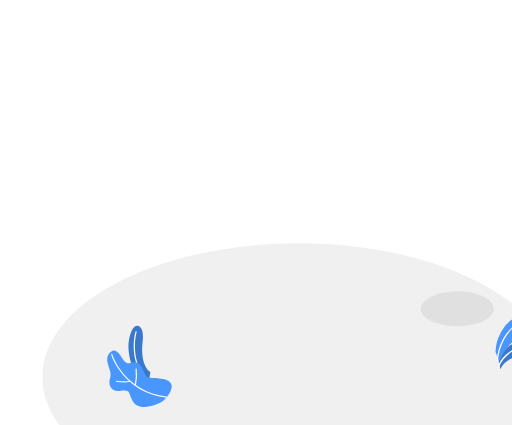
t = 0.00 s
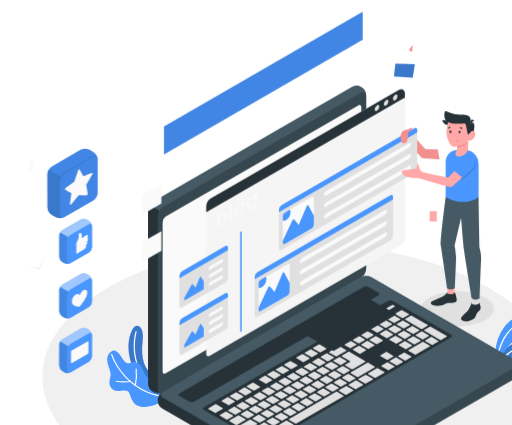
t = 1.00 s
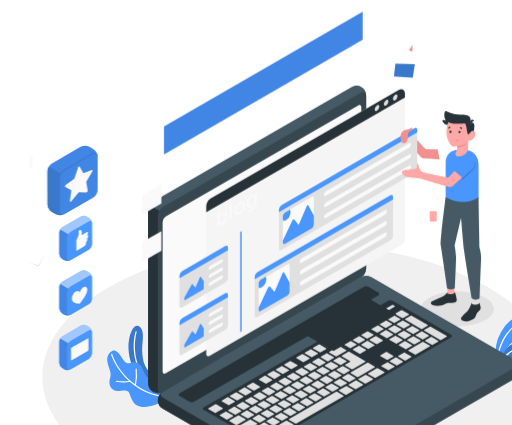
t = 1.38 s
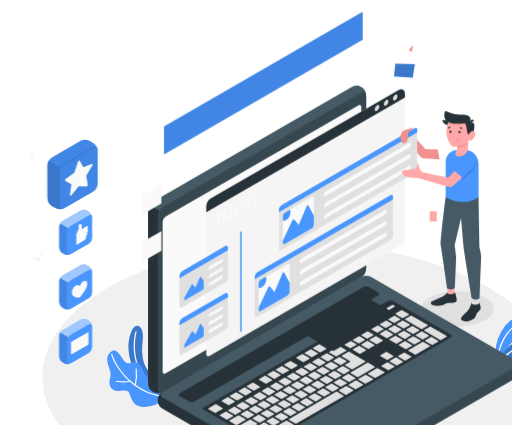
t = 2.13 s
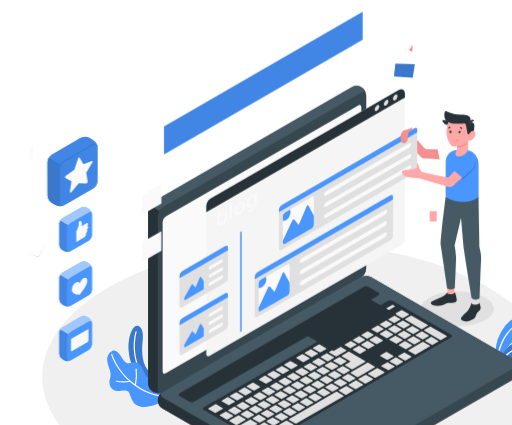
t = 2.50 s
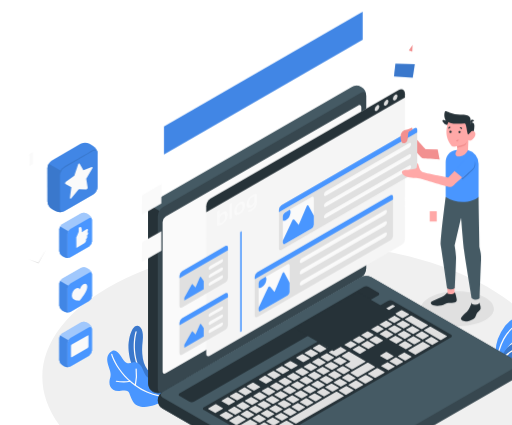
t = 3.25 s

The animated SVG that drew these frames (rendered in a browser with its animation timeline set to each time). Animation: 5 CSS @keyframes rules; one cycle of 4.00 s, repeats indefinitely.

<svg class="animated" id="freepik_stories-blog-post" xmlns="http://www.w3.org/2000/svg" viewBox="0 0 429.09 356.25" version="1.1" xmlns:xlink="http://www.w3.org/1999/xlink" xmlns:svgjs="http://svgjs.com/svgjs"><style>svg#freepik_stories-blog-post:not(.animated) .animable {opacity: 0;}svg#freepik_stories-blog-post.animated #freepik--Icons--inject-170 {animation: 1s 1 forwards cubic-bezier(.36,-0.01,.5,1.38) slideUp,3s Infinite  linear floating;animation-delay: 0s,1s;}svg#freepik_stories-blog-post.animated #freepik--Device--inject-170 {animation: 1s 1 forwards cubic-bezier(.36,-0.01,.5,1.38) fadeIn;animation-delay: 0s;}svg#freepik_stories-blog-post.animated #freepik--Screen--inject-170 {animation: 1s 1 forwards cubic-bezier(.36,-0.01,.5,1.38) slideDown;animation-delay: 0s;}svg#freepik_stories-blog-post.animated #freepik--Character--inject-170 {animation: 1s 1 forwards cubic-bezier(.36,-0.01,.5,1.38) slideLeft;animation-delay: 0s;}            @keyframes slideUp {                0% {                    opacity: 0;                    transform: translateY(30px);                }                100% {                    opacity: 1;                    transform: inherit;                }            }                    @keyframes floating {                0% {                    opacity: 1;                    transform: translateY(0px);                }                50% {                    transform: translateY(-10px);                }                100% {                    opacity: 1;                    transform: translateY(0px);                }            }                    @keyframes fadeIn {                0% {                    opacity: 0;                }                100% {                    opacity: 1;                }            }                    @keyframes slideDown {                0% {                    opacity: 0;                    transform: translateY(-30px);                }                100% {                    opacity: 1;                    transform: translateY(0);                }            }                    @keyframes slideLeft {                0% {                    opacity: 0;                    transform: translateX(-30px);                }                100% {                    opacity: 1;                    transform: translateX(0);                }            }        </style><g id="freepik--Floor--inject-170" class="animable" style="transform-origin: 250px 316.037px;"><g id="ela83ju77nhki"><path d="M98.29,395.29c83.79,43.77,219.63,43.78,303.42,0s83.78-114.74,0-158.51-219.63-43.77-303.42,0S14.51,351.53,98.29,395.29Z" style="fill: rgb(240, 240, 240); transform-origin: 250px 316.037px;" class="animable"></path></g></g><g id="freepik--Plants--inject-170" class="animable" style="transform-origin: 270.045px 303.075px;"><g id="electgwpb2ias"><path d="M419.5,309.58s1.05-5.28,9.57-9.36c8.29-4,13.07-3.07,18.76-5.36s1.6-13.05-14-8.27c-14.29,4.38-15.74,16.75-15.74,16.75Z" style="fill: rgb(73, 150, 255); transform-origin: 434.181px 297.48px;" class="animable"></path></g><g id="elnkuqi0z5ez"><path d="M419.5,309.58s1.05-5.28,9.57-9.36c8.29-4,13.07-3.07,18.76-5.36s1.6-13.05-14-8.27c-14.29,4.38-15.74,16.75-15.74,16.75Z" style="opacity: 0.2; transform-origin: 434.181px 297.48px;" class="animable"></path></g><g id="ely5ahbvlr3u"><path d="M418,307.6a.51.51,0,0,1-.17,0,.55.55,0,0,1-.34-.7c2-5.72,7-11,13.52-14.22,8.36-4.09,14.31-2.79,14.56-2.73a.54.54,0,1,1-.24,1.06c-.06,0-5.85-1.26-13.84,2.65-6.25,3.06-11.1,8.14-13,13.6A.56.56,0,0,1,418,307.6Z" style="fill: rgb(250, 250, 250); transform-origin: 431.727px 298.657px;" class="animable"></path></g><g id="eljfadxzyz43"><path d="M418.27,303s1-3,4.85-8.87c6.64-10.18,17.47-14.63,22.21-20.45,5.1-6.28-3.72-10.16-11.65-8-4.54,1.26-8.68,5.4-10.85,8.19a37.36,37.36,0,0,0-7.55,21Z" style="fill: rgb(73, 150, 255); transform-origin: 431.06px 284.039px;" class="animable"></path></g><g id="elnk5qr4hneb"><path d="M416.78,303.24h0a.55.55,0,0,1-.53-.56,46.17,46.17,0,0,1,5.51-18.85c6-10.77,14.9-14.6,15.28-14.76a.55.55,0,0,1,.42,1,34.18,34.18,0,0,0-14.75,14.28,44.93,44.93,0,0,0-5.37,18.35A.55.55,0,0,1,416.78,303.24Z" style="fill: rgb(250, 250, 250); transform-origin: 426.983px 286.148px;" class="animable"></path></g><g id="elim56p8zzz7"><path d="M126,312c-7.19-4.83-7.51-17.83-6.47-26,1.65-13-5-16-8.39-10.26-1.64,2.79-3.7,8.85-3.47,15.91.37,11.06,5.16,24.29,16.76,29.09Z" style="fill: rgb(73, 150, 255); transform-origin: 116.826px 296.848px;" class="animable"></path></g><g id="elwwvepwdsj3k"><path d="M126,312c-7.19-4.83-7.51-17.83-6.47-26,1.65-13-5-16-8.39-10.26-1.64,2.79-3.7,8.85-3.47,15.91.37,11.06,5.16,24.29,16.76,29.09Z" style="opacity: 0.2; transform-origin: 116.826px 296.848px;" class="animable"></path></g><g id="eldgerwyj1fsw"><path d="M124.52,320a.49.49,0,0,1-.32-.12c-12.17-10.41-14.08-29-10.7-41.89a.5.5,0,1,1,1,.25c-3.3,12.59-1.47,30.75,10.38,40.88a.49.49,0,0,1,.05.7A.48.48,0,0,1,124.52,320Z" style="fill: rgb(250, 250, 250); transform-origin: 118.534px 298.8px;" class="animable"></path></g><g id="eljf540734ezf"><path d="M136.81,336c-6.26,4.5-20.65,8.39-25.33.68-4.35-7.17-1.44-10.3-10.27-9.06S90.35,322,92.44,316.2s-6.61-14.19-.26-20.73,10,7.06,13.68,8.53,5.93-1.7,10.17.61,4.65,11.76,8.78,11.94c6.76.31,18.14.26,19,6.29S136.81,336,136.81,336Z" style="fill: rgb(73, 150, 255); transform-origin: 116.847px 317.386px;" class="animable"></path></g><g id="el02fnxcsdt3ya"><path d="M139.4,333.36h-.05c-32.75-3.42-45.42-32-46.2-36.16a.5.5,0,1,1,1-.18c.76,4.09,13.17,32,45.32,35.35a.5.5,0,0,1,.45.55A.51.51,0,0,1,139.4,333.36Z" style="fill: rgb(250, 250, 250); transform-origin: 116.532px 314.981px;" class="animable"></path></g><g id="elao7n5y5o77"><path d="M103.59,320.56a38.35,38.35,0,0,1-6.17-.5.5.5,0,0,1-.4-.58.49.49,0,0,1,.58-.4,34.71,34.71,0,0,0,11.28,0,.51.51,0,0,1,.6.39.5.5,0,0,1-.39.59A26.85,26.85,0,0,1,103.59,320.56Z" style="fill: rgb(250, 250, 250); transform-origin: 103.251px 319.816px;" class="animable"></path></g><g id="elx7c1zhklty"><path d="M113.36,323.55h-.11a.5.5,0,0,1-.38-.59,40,40,0,0,0,.71-13.58.5.5,0,0,1,1-.16,40.31,40.31,0,0,1-.72,14A.5.5,0,0,1,113.36,323.55Z" style="fill: rgb(250, 250, 250); transform-origin: 113.873px 316.172px;" class="animable"></path></g></g><g id="freepik--Icons--inject-170" class="animable animator-active" style="transform-origin: 52.905px 218.702px;"><g id="eljdmaysi055"><path d="M52.07,284.42l15.7-9.06a5.42,5.42,0,0,1,4.87,0l2,1.15a5.37,5.37,0,0,1,2.44,4.22v18.12a5.39,5.39,0,0,1-2.44,4.22l-15.69,9.06a5.42,5.42,0,0,1-4.87,0l-2-1.15a5.37,5.37,0,0,1-2.43-4.22V288.64A5.4,5.4,0,0,1,52.07,284.42Z" style="fill: rgb(73, 150, 255); transform-origin: 63.365px 293.745px;" class="animable"></path></g><g id="eltg1q8rjr2e"><path d="M52.07,284.42l15.7-9.06a5.42,5.42,0,0,1,4.87,0l2,1.15a5.37,5.37,0,0,1,2.44,4.22v18.12a5.39,5.39,0,0,1-2.44,4.22l-15.69,9.06a5.42,5.42,0,0,1-4.87,0l-2-1.15a5.37,5.37,0,0,1-2.43-4.22V288.64A5.4,5.4,0,0,1,52.07,284.42Z" style="fill: rgb(250, 250, 250); opacity: 0.5; transform-origin: 63.365px 293.745px;" class="animable"></path></g><g id="elseqk2uu4izm"><path d="M77.06,280.73c0-1.56-1.09-2.19-2.44-1.41l-15.69,9.06a5.39,5.39,0,0,0-2.44,4.22v18.12c0,1.55,1.09,2.18,2.44,1.41l15.69-9.06a5.39,5.39,0,0,0,2.44-4.22Z" style="fill: rgb(73, 150, 255); transform-origin: 66.775px 295.722px;" class="animable"></path></g><g id="elebujxgp4w5"><path d="M49.64,306.76A5.37,5.37,0,0,0,52.07,311l2,1.15a5.43,5.43,0,0,0,4.45.19c-1.15.44-2-.21-2-1.6V292.6a4.87,4.87,0,0,1,.72-2.4l-6.86-4a5,5,0,0,0-.71,2.4Z" style="fill: rgb(73, 150, 255); transform-origin: 54.08px 299.464px;" class="animable"></path></g><g id="el2tzqfk4q5wj"><path d="M49.64,306.76A5.37,5.37,0,0,0,52.07,311l2,1.15a5.43,5.43,0,0,0,4.45.19c-1.15.44-2-.21-2-1.6V292.6a4.87,4.87,0,0,1,.72-2.4l-6.86-4a5,5,0,0,0-.71,2.4Z" style="opacity: 0.1; transform-origin: 54.08px 299.464px;" class="animable"></path></g><g id="elubojgzvbqeo"><path d="M60.13,293.84l13.35-7.73c.35-.21.64,0,.64.37v9a1.45,1.45,0,0,1-.64,1.13L60.13,304.4c-.36.21-.65,0-.65-.38v-9A1.45,1.45,0,0,1,60.13,293.84Z" style="fill: rgb(250, 250, 250); transform-origin: 66.8px 295.255px;" class="animable"></path></g><polygon points="24.03 222.34 32 224.93 38.67 213.85 32.22 225.86 24.03 222.34" style="fill: rgb(224, 224, 224); transform-origin: 31.35px 219.855px;" id="eljdm0ryurjh" class="animable"></polygon><g id="elegzvedopzzc"><path d="M52.07,238.69l15.7-9.06a5.36,5.36,0,0,1,4.87,0l2,1.15A5.36,5.36,0,0,1,77.06,235v18.12a5.35,5.35,0,0,1-2.44,4.21l-15.69,9.06a5.36,5.36,0,0,1-4.87,0l-2-1.14A5.4,5.4,0,0,1,49.64,261V242.91A5.4,5.4,0,0,1,52.07,238.69Z" style="fill: rgb(73, 150, 255); transform-origin: 63.35px 248.01px;" class="animable"></path></g><g id="elclbmz7sq6or"><path d="M52.07,238.69l15.7-9.06a5.36,5.36,0,0,1,4.87,0l2,1.15A5.36,5.36,0,0,1,77.06,235v18.12a5.35,5.35,0,0,1-2.44,4.21l-15.69,9.06a5.36,5.36,0,0,1-4.87,0l-2-1.14A5.4,5.4,0,0,1,49.64,261V242.91A5.4,5.4,0,0,1,52.07,238.69Z" style="fill: rgb(250, 250, 250); opacity: 0.5; transform-origin: 63.35px 248.01px;" class="animable"></path></g><g id="elxkhvuw010lk"><path d="M77.06,235c0-1.56-1.09-2.19-2.44-1.41l-15.69,9.06a5.37,5.37,0,0,0-2.44,4.22V265c0,1.55,1.09,2.18,2.44,1.4l15.69-9.06a5.35,5.35,0,0,0,2.44-4.21Z" style="fill: rgb(73, 150, 255); transform-origin: 66.775px 249.995px;" class="animable"></path></g><g id="elorr3wmi53xb"><path d="M49.64,261a5.4,5.4,0,0,0,2.43,4.22l2,1.14a5.39,5.39,0,0,0,4.45.2c-1.15.43-2-.21-2-1.6V246.87a4.87,4.87,0,0,1,.72-2.4l-6.86-4a5,5,0,0,0-.71,2.4Z" style="fill: rgb(73, 150, 255); transform-origin: 54.08px 253.708px;" class="animable"></path></g><g id="elehsydpwsku"><path d="M49.64,261a5.4,5.4,0,0,0,2.43,4.22l2,1.14a5.39,5.39,0,0,0,4.45.2c-1.15.43-2-.21-2-1.6V246.87a4.87,4.87,0,0,1,.72-2.4l-6.86-4a5,5,0,0,0-.71,2.4Z" style="opacity: 0.1; transform-origin: 54.08px 253.708px;" class="animable"></path></g><g id="eltf1u8zqfipd"><path d="M66.62,257,65,256.82c-2.2-.18-4.82-1-4.82-4.19a7.38,7.38,0,0,1,3.34-5.78c1.44-.83,2.66-.49,3.13.71a7.47,7.47,0,0,1,3.13-4.33c1.85-1.06,3.34-.2,3.34,1.93,0,3.08-2.6,7-4.79,9.71Z" style="fill: rgb(250, 250, 250); transform-origin: 66.65px 249.888px;" class="animable"></path></g><g id="el0rph8or2kbes"><path d="M52.07,193l15.7-9.06a5.36,5.36,0,0,1,4.87,0l2,1.15a5.35,5.35,0,0,1,2.44,4.21v18.12a5.36,5.36,0,0,1-2.44,4.22l-15.69,9.06a5.36,5.36,0,0,1-4.87,0l-2-1.14a5.4,5.4,0,0,1-2.43-4.22V197.19A5.4,5.4,0,0,1,52.07,193Z" style="fill: rgb(73, 150, 255); transform-origin: 63.365px 202.32px;" class="animable"></path></g><g id="ell4cx38qn6g"><path d="M52.07,193l15.7-9.06a5.36,5.36,0,0,1,4.87,0l2,1.15a5.35,5.35,0,0,1,2.44,4.21v18.12a5.36,5.36,0,0,1-2.44,4.22l-15.69,9.06a5.36,5.36,0,0,1-4.87,0l-2-1.14a5.4,5.4,0,0,1-2.43-4.22V197.19A5.4,5.4,0,0,1,52.07,193Z" style="fill: rgb(250, 250, 250); opacity: 0.5; transform-origin: 63.365px 202.32px;" class="animable"></path></g><g id="el4p6mu9hj5t8"><path d="M58.93,220.67c-1.35.78-2.44.15-2.44-1.4V201.15a5.36,5.36,0,0,1,2.44-4.22l15.69-9.06c1.35-.78,2.44-.15,2.44,1.4v18.12a5.36,5.36,0,0,1-2.44,4.22" style="fill: rgb(73, 150, 255); transform-origin: 66.775px 204.27px;" class="animable"></path></g><g id="elyihwug0tbrr"><path d="M49.64,215.31a5.4,5.4,0,0,0,2.43,4.22l2,1.14a5.39,5.39,0,0,0,4.45.2c-1.15.43-2-.21-2-1.6V201.15a4.87,4.87,0,0,1,.72-2.4l-6.86-4a5,5,0,0,0-.71,2.4Z" style="fill: rgb(73, 150, 255); transform-origin: 54.08px 208.003px;" class="animable"></path></g><g id="elso9yxlsewv"><path d="M49.64,215.31a5.4,5.4,0,0,0,2.43,4.22l2,1.14a5.39,5.39,0,0,0,4.45.2c-1.15.43-2-.21-2-1.6V201.15a4.87,4.87,0,0,1,.72-2.4l-6.86-4a5,5,0,0,0-.71,2.4Z" style="opacity: 0.1; transform-origin: 54.08px 208.003px;" class="animable"></path></g><g id="el9yhuimmjwz"><path d="M63.91,204s1.83-4.22,2-4.83a18.12,18.12,0,0,0,0-3.14c0-.4,1.67-1.53,2.21-.37a6.09,6.09,0,0,1,.28,3.9l4.07-2.37c.86-.5,1.21.2,1.22.76a3,3,0,0,1-.66,1.75s.82-.24.82.85a2.87,2.87,0,0,1-1,2s.26.2.27,1a3.22,3.22,0,0,1-1.14,2,2.26,2.26,0,0,1,.18,1,3.11,3.11,0,0,1-1.49,2.34L64,212.8Z" style="fill: rgb(250, 250, 250); transform-origin: 68.88px 203.975px;" class="animable"></path></g><polygon points="24.6 144.38 27.53 142.67 27.49 132.47 24.55 134.18 24.6 144.38" style="fill: rgb(250, 250, 250); transform-origin: 26.04px 138.425px;" id="elkzky2omkdv" class="animable"></polygon><g id="el92g0otj6cer"><path d="M43.48,139.46l24.06-13.89a8.24,8.24,0,0,1,7.46,0l3,1.75a8.24,8.24,0,0,1,3.74,6.47v27.78A8.23,8.23,0,0,1,78,168L54,181.92a8.26,8.26,0,0,1-7.47,0l-3-1.75a8.26,8.26,0,0,1-3.73-6.47V145.92A8.24,8.24,0,0,1,43.48,139.46Z" style="fill: rgb(73, 150, 255); transform-origin: 60.77px 153.745px;" class="animable"></path></g><g id="elb3muvnrn24u"><path d="M43.48,139.46l24.06-13.89a8.24,8.24,0,0,1,7.46,0l3,1.75a8.24,8.24,0,0,1,3.74,6.47v27.78A8.23,8.23,0,0,1,78,168L54,181.92a8.26,8.26,0,0,1-7.47,0l-3-1.75a8.26,8.26,0,0,1-3.73-6.47V145.92A8.24,8.24,0,0,1,43.48,139.46Z" style="opacity: 0.1; transform-origin: 60.77px 153.745px;" class="animable"></path></g><g id="el0j42cje2iy1"><path d="M81.78,133.62c0-1.39-.68-4.85-4.25-2.66S56.42,143.06,54,144.5a8.65,8.65,0,0,0-3.77,4.13l1.91,1.92Z" style="fill: rgb(73, 150, 255); transform-origin: 66.005px 140.401px;" class="animable"></path></g><g id="elp0kcz9t8pyr"><path d="M81.78,133.62c0-1.39-.68-4.85-4.25-2.66S56.42,143.06,54,144.5a8.65,8.65,0,0,0-3.77,4.13l1.91,1.92Z" style="opacity: 0.2; transform-origin: 66.005px 140.401px;" class="animable"></path></g><g id="elphomeryjcp"><path d="M54,181.92c-2.07,1.19-3.74.23-3.74-2.15V152A8.24,8.24,0,0,1,54,145.52L78,131.63c2.07-1.19,3.74-.22,3.74,2.16v27.78A8.23,8.23,0,0,1,78,168" style="fill: rgb(73, 150, 255); transform-origin: 66px 156.776px;" class="animable"></path></g><g id="elj5az9mkikj9"><path d="M54,181.92c-2.07,1.19-3.74.23-3.74-2.15V152A8.24,8.24,0,0,1,54,145.52L78,131.63c2.07-1.19,3.74-.22,3.74,2.16v27.78A8.23,8.23,0,0,1,78,168" style="opacity: 0.1; transform-origin: 66px 156.776px;" class="animable"></path></g><g id="elg5aklledx94"><path d="M39.75,173.7a8.26,8.26,0,0,0,3.73,6.47l3,1.75a8.33,8.33,0,0,0,6.83.3c-1.76.67-3.1-.32-3.1-2.45V152a7.6,7.6,0,0,1,1.1-3.68l-10.51-6.07a7.58,7.58,0,0,0-1.09,3.68Z" style="fill: rgb(73, 150, 255); transform-origin: 46.51px 162.53px;" class="animable"></path></g><g id="el6ahjmp102en"><path d="M39.75,173.7a8.26,8.26,0,0,0,3.73,6.47l3,1.75a8.33,8.33,0,0,0,6.83.3c-1.76.67-3.1-.32-3.1-2.45V152a7.6,7.6,0,0,1,1.1-3.68l-10.51-6.07a7.58,7.58,0,0,0-1.09,3.68Z" style="opacity: 0.2; transform-origin: 46.51px 162.53px;" class="animable"></path></g><g id="ellppclbn2d4j"><path d="M66.74,142.28l3.12,5.5,7-2.86c.66-.27.93.51.45,1.33l-5.05,8.6,1.19,7.34c.11.7-.58,1.67-1.17,1.66L66,163.66l-6.25,7.4c-.59.7-1.28.52-1.17-.31L59.79,162l-5-2.77c-.48-.26-.21-1.35.45-1.84l7-5.2,3.12-9.11C65.59,142.25,66.44,141.76,66.74,142.28Z" style="fill: rgb(250, 250, 250); transform-origin: 66.05px 156.78px;" class="animable"></path></g></g><g id="freepik--Shadow--inject-170" class="animable" style="transform-origin: 383.299px 258.852px;"><g id="elqyppxezr6hh"><path d="M405,269.18c-12,5.71-31.4,5.71-43.38,0s-12-15,0-20.67,31.4-5.71,43.38,0S416.94,263.47,405,269.18Z" style="fill: rgb(224, 224, 224); transform-origin: 383.299px 258.852px;" class="animable"></path></g></g><g id="freepik--Device--inject-170" class="animable" style="transform-origin: 280.468px 242.726px;"><g id="el19jw7y8q0rx"><path d="M132.2,335.47a9.29,9.29,0,0,0,4.33,7.19l121.33,70a9.57,9.57,0,0,0,8.66,0l166-95.85a8.13,8.13,0,0,0,0-14.38L311.2,232.43a9.57,9.57,0,0,0-8.66,0l-166,95.85A9.29,9.29,0,0,0,132.2,335.47Z" style="fill: rgb(55, 71, 79); transform-origin: 284.528px 322.545px;" class="animable"></path></g><g id="el8p3mryoznvj"><path d="M182.26,301.88l-45.73,26.4a8.13,8.13,0,0,0,0,14.38l121.33,70a8.83,8.83,0,0,0,4.33,1V301.88Z" style="fill: rgb(38, 50, 56); transform-origin: 197.192px 357.772px;" class="animable"></path></g><g id="elwglej7b05e"><path d="M128.14,328.43a9.25,9.25,0,0,1-4.06-7.34V176.3a9.55,9.55,0,0,1,4.33-7.5L294.41,73a8.14,8.14,0,0,1,12.46,7.19V224.93a9.56,9.56,0,0,1-4.33,7.5l-166,95.85A9.27,9.27,0,0,1,128.14,328.43Z" style="fill: rgb(69, 90, 100); transform-origin: 215.478px 200.559px;" class="animable"></path></g><g id="elbde4xhhqndk"><path d="M144.39,183l-19-11a8.83,8.83,0,0,0-1.26,4.26V321.09a8.14,8.14,0,0,0,12.45,7.19l18.93-10.93Z" style="fill: rgb(38, 50, 56); transform-origin: 139.817px 250.759px;" class="animable"></path></g><g id="elhhwbwbu63jw"><path d="M132.2,181V325.78c0,2.76,1.94,3.88,4.33,2.5l166-95.85a9.56,9.56,0,0,0,4.33-7.5V80.15c0-2.76-1.94-3.88-4.33-2.5l-166,95.84A9.59,9.59,0,0,0,132.2,181Z" style="fill: rgb(55, 71, 79); transform-origin: 219.53px 202.965px;" class="animable"></path></g><g id="el0kognqugafcl"><path d="M136.53,333.28l121.33,70.05a9.57,9.57,0,0,0,8.66,0l166-95.85c2.4-1.38,2.4-3.62,0-5L311.2,232.43a9.57,9.57,0,0,0-8.66,0l-166,95.85C134.14,329.66,134.14,331.9,136.53,333.28Z" style="fill: rgb(69, 90, 100); transform-origin: 284.529px 317.88px;" class="animable"></path></g><g id="elbds9fc8pox9"><path d="M138.86,181.53,300.21,88.38c1.43-.83,2.6-.16,2.6,1.5V215.21a5.76,5.76,0,0,1-2.6,4.5L138.86,312.86c-1.44.83-2.6.16-2.6-1.5V186A5.73,5.73,0,0,1,138.86,181.53Z" style="fill: rgb(250, 250, 250); transform-origin: 219.535px 200.62px;" class="animable"></path></g><g id="elpoxgrtf811"><path d="M150.61,329.53l154.09-89a4.79,4.79,0,0,1,4.33,0l7.89,4.55a1.32,1.32,0,0,1,0,2.5L162.8,336.57a4.79,4.79,0,0,1-4.33,0L150.61,332A1.32,1.32,0,0,1,150.61,329.53Z" style="fill: rgb(38, 50, 56); transform-origin: 233.786px 288.55px;" class="animable"></path></g><g id="elg34znq7xze8"><path d="M170.92,341.26l154.09-89a4.79,4.79,0,0,1,4.33,0l48.48,28a1.32,1.32,0,0,1,0,2.5L223.91,371.62a4.81,4.81,0,0,1-4.34,0l-48.64-27.88A1.31,1.31,0,0,1,170.92,341.26Z" style="fill: rgb(38, 50, 56); transform-origin: 274.377px 311.94px;" class="animable"></path></g><g id="elv7qs87qmth"><path d="M309.05,292.32l4.83-2.79c.2-.12.19-.32,0-.44l-5.58-3.22a.84.84,0,0,0-.77,0l-4.82,2.79c-.21.11-.2.31,0,.44l5.58,3.22A.84.84,0,0,0,309.05,292.32Zm-9.52-11.07L294.71,284c-.21.12-.2.32,0,.45l5.58,3.22a.87.87,0,0,0,.77,0l4.83-2.79c.2-.12.19-.32,0-.44l-5.58-3.23A.87.87,0,0,0,299.53,281.25Zm-15.59,9L275.78,295c-.21.12-.19.32,0,.45l5.58,3.22a.87.87,0,0,0,.77,0l8.16-4.71c.2-.12.19-.32,0-.44l-5.58-3.23A.87.87,0,0,0,283.94,290.25Zm8.54-4.93-4.83,2.79c-.2.11-.19.31,0,.44l5.58,3.22a.84.84,0,0,0,.77,0l4.82-2.79c.21-.12.2-.32,0-.44l-5.58-3.22A.84.84,0,0,0,292.48,285.32Zm-18.93,10.93L268.73,299c-.21.12-.19.32,0,.45l5.58,3.22a.84.84,0,0,0,.77,0l4.83-2.78c.2-.12.19-.32,0-.44l-5.58-3.23A.87.87,0,0,0,273.55,296.25Zm-7.05,4.07-4.82,2.78c-.21.12-.2.32,0,.45l5.58,3.22a.87.87,0,0,0,.77,0l4.83-2.79c.2-.12.19-.32,0-.44l-5.58-3.23A.87.87,0,0,0,266.5,300.32Zm21.95,13.1,4.82-2.79c.2-.12.19-.32,0-.44L287.66,307a.84.84,0,0,0-.77,0l-4.82,2.79c-.21.11-.19.31,0,.44l5.58,3.22A.84.84,0,0,0,288.45,313.42Zm-7.06,4.07,4.83-2.79c.2-.12.19-.31,0-.44L280.61,311a.84.84,0,0,0-.77,0L275,313.81c-.21.11-.19.31,0,.44l5.58,3.22A.84.84,0,0,0,281.39,317.49Zm-7.05,4.07,4.83-2.79c.2-.11.19-.31,0-.44l-5.58-3.22a.84.84,0,0,0-.77,0L268,317.88c-.21.12-.2.32,0,.44l5.58,3.22A.84.84,0,0,0,274.34,321.56Zm-7,4.07,4.83-2.79c.2-.11.19-.31,0-.44l-5.58-3.22a.84.84,0,0,0-.77,0L260.92,322c-.21.12-.2.32,0,.44l5.58,3.22A.84.84,0,0,0,267.29,325.63ZM302,296.39l4.82-2.79c.21-.12.2-.31,0-.44l-5.58-3.22a.84.84,0,0,0-.77,0l-4.82,2.79c-.21.12-.2.31,0,.44l5.58,3.22A.84.84,0,0,0,302,296.39Zm-6.5,13,10.76-6.22c.2-.12.19-.32,0-.44l-13.55-7.82a.84.84,0,0,0-.77,0l-5.56,3.21c-.21.12-.2.32,0,.45l7.18,4.14c.22.13.23.33,0,.44l-4.45,2.58c-.2.11-.19.31,0,.44l5.58,3.22A.87.87,0,0,0,295.5,309.35Zm-36.05-5-4.82,2.79c-.21.11-.2.31,0,.44l5.58,3.22a.87.87,0,0,0,.77,0l4.83-2.79c.2-.12.19-.32,0-.44l-5.58-3.22A.84.84,0,0,0,259.45,304.39Zm-7,4.07-4.83,2.79c-.2.12-.19.31,0,.44l5.58,3.22a.84.84,0,0,0,.77,0l4.82-2.79c.21-.12.2-.32,0-.44l-5.58-3.22A.84.84,0,0,0,252.4,308.46Zm-35.24,45.65a.84.84,0,0,0,.77,0l4.83-2.79c.2-.12.19-.32,0-.44l-5.58-3.22a.84.84,0,0,0-.77,0l-4.82,2.79c-.21.12-.2.31,0,.44ZM196,341l-4.83,2.79c-.2.11-.19.31,0,.44l5.58,3.22a.87.87,0,0,0,.77,0l4.82-2.79c.21-.12.2-.32,0-.44l-5.58-3.22A.84.84,0,0,0,196,341Zm11.35,9.55a.84.84,0,0,0,.77,0l4.82-2.79c.21-.12.19-.31,0-.44l-5.57-3.22a.84.84,0,0,0-.77,0l-4.83,2.79c-.2.12-.19.31,0,.44Zm22.27,6,4.83-2.79c.2-.12.19-.32,0-.44l-5.58-3.23a.87.87,0,0,0-.77,0l-4.82,2.79c-.21.11-.2.31,0,.44l5.58,3.22A.84.84,0,0,0,229.61,356.59Zm-7.82,4.05a.84.84,0,0,0,.77,0l4.83-2.79c.2-.12.19-.32,0-.44l-5.58-3.22a.84.84,0,0,0-.77,0L216.19,357c-.21.11-.2.31,0,.44ZM203,337l-4.83,2.78c-.2.12-.19.32,0,.45l5.58,3.22a.87.87,0,0,0,.77,0l4.82-2.79c.21-.12.2-.32,0-.44L203.81,337A.87.87,0,0,0,203,337ZM238.3,316.6l-4.83,2.79c-.2.12-.19.32,0,.44l5.58,3.22a.84.84,0,0,0,.77,0l4.82-2.79c.21-.11.19-.31,0-.44l-5.57-3.22A.87.87,0,0,0,238.3,316.6Zm-28.21,16.29-4.82,2.78c-.21.12-.2.32,0,.45l5.58,3.22a.87.87,0,0,0,.77,0l4.83-2.78c.2-.12.19-.32,0-.45l-5.58-3.22A.87.87,0,0,0,210.09,332.89Zm35.26-20.36-4.83,2.79c-.2.12-.19.31,0,.44l5.58,3.22a.84.84,0,0,0,.77,0l4.82-2.79c.21-.12.2-.31,0-.44l-5.58-3.22A.84.84,0,0,0,245.35,312.53Zm-14.11,8.14-4.82,2.79c-.21.12-.19.32,0,.44l5.58,3.23a.87.87,0,0,0,.77,0l4.82-2.78c.21-.12.19-.32,0-.45L232,320.69A.87.87,0,0,0,231.24,320.67Zm-7.05,4.08-4.82,2.78c-.21.12-.19.32,0,.44L225,331.2a.85.85,0,0,0,.76,0l4.83-2.78c.2-.12.19-.32,0-.45L225,324.76A.84.84,0,0,0,224.19,324.75Zm-7.05,4.07-4.82,2.78c-.21.12-.19.32,0,.45l5.58,3.22a.87.87,0,0,0,.77,0l4.83-2.78c.2-.12.19-.32,0-.45l-5.58-3.22A.87.87,0,0,0,217.14,328.82Zm36.05,4.95L258,331c.21-.12.2-.32,0-.45l-5.58-3.22a.84.84,0,0,0-.77,0l-4.83,2.78c-.2.12-.19.32,0,.45l5.58,3.22A.87.87,0,0,0,253.19,333.77Zm61.93-61.52L310.29,275c-.2.11-.19.31,0,.44l5.58,3.22a.87.87,0,0,0,.77,0l4.82-2.79c.21-.12.2-.32,0-.44l-5.58-3.22A.84.84,0,0,0,315.12,272.25Zm-8.54,4.93L301.76,280c-.21.12-.2.32,0,.45l5.57,3.22a.84.84,0,0,0,.77,0l4.83-2.78c.2-.12.19-.32,0-.44l-5.58-3.23A.87.87,0,0,0,306.58,277.18Zm15.59-9L317.34,271c-.2.12-.19.32,0,.45l5.58,3.22a.87.87,0,0,0,.77,0l4.82-2.79c.21-.12.2-.32,0-.44l-5.58-3.23A.87.87,0,0,0,322.17,268.18Zm-36.5,37.64L290.5,303c.2-.12.19-.32,0-.44l-5.58-3.22a.84.84,0,0,0-.77,0l-4.83,2.78c-.2.12-.19.32,0,.45l5.58,3.22A.87.87,0,0,0,285.67,305.82ZM330,264.12a.87.87,0,0,0-.77,0l-4.82,2.78c-.21.12-.2.32,0,.45l5.58,3.22a.84.84,0,0,0,.77,0l4.83-2.78c.2-.12.19-.32,0-.45ZM260.24,329.7l4.82-2.78c.21-.12.2-.32,0-.45l-5.58-3.22a.87.87,0,0,0-.77,0L253.86,326c-.2.12-.19.32,0,.44l5.58,3.23A.87.87,0,0,0,260.24,329.7Zm86.47-49.92,4.83-2.79c.2-.12.19-.32,0-.44l-5.58-3.22a.84.84,0,0,0-.77,0l-4.83,2.79c-.2.11-.19.31,0,.44l5.58,3.22A.84.84,0,0,0,346.71,279.78Zm-15-.53,4.82-2.79c.21-.12.2-.32,0-.44l-5.58-3.22a.84.84,0,0,0-.77,0l-4.83,2.79c-.2.11-.19.31,0,.44l5.58,3.22A.84.84,0,0,0,331.69,279.25ZM338,268.72a.87.87,0,0,0-.77,0l-4.82,2.79c-.21.11-.2.31,0,.44l5.58,3.22a.87.87,0,0,0,.77,0l4.83-2.79c.2-.12.19-.32,0-.44Zm1.48-.85L353,275.69a.87.87,0,0,0,.77,0l4.83-2.79c.2-.12.19-.32,0-.44L345,264.65a.87.87,0,0,0-.77,0l-4.82,2.78C339.21,267.54,339.22,267.74,339.44,267.87Zm-16.35,9-4.83,2.79c-.2.11-.19.31,0,.44l5.58,3.22a.84.84,0,0,0,.77,0l4.82-2.79c.21-.12.2-.32,0-.44l-5.58-3.22A.84.84,0,0,0,323.09,276.85ZM270,307.49l-4.83,2.79c-.2.12-.19.31,0,.44l5.58,3.22a.84.84,0,0,0,.77,0l4.82-2.79c.21-.12.2-.31,0-.44l-5.58-3.22A.84.84,0,0,0,270,307.49Zm68.87-23.66a.84.84,0,0,0,.77,0l4.82-2.79c.21-.12.2-.31,0-.44l-5.58-3.22a.84.84,0,0,0-.77,0l-4.83,2.79c-.2.12-.19.31,0,.44Zm-61.82,19.59-4.83,2.79c-.2.11-.19.31,0,.44l5.58,3.22a.84.84,0,0,0,.77,0l4.82-2.79c.21-.12.2-.32,0-.44l-5.58-3.22A.84.84,0,0,0,277.07,303.42ZM224.21,350a.87.87,0,0,0,.77,0l4.83-2.79c.2-.12.19-.32,0-.44l-5.58-3.22a.84.84,0,0,0-.77,0l-4.82,2.79c-.21.11-.2.31,0,.44Zm-10.6-10-4.83,2.79c-.2.11-.19.31,0,.44l5.58,3.22a.87.87,0,0,0,.77,0l4.82-2.79c.21-.12.2-.32,0-.44l-5.58-3.22A.84.84,0,0,0,213.61,340.06ZM232,346l4.83-2.79c.2-.12.19-.32,0-.44l-5.58-3.22a.84.84,0,0,0-.77,0l-4.82,2.78c-.21.12-.19.32,0,.45l5.58,3.22A.85.85,0,0,0,232,346Zm7.06-4.07,4.82-2.79c.21-.12.19-.32,0-.45l-5.58-3.22a.87.87,0,0,0-.77,0l-4.82,2.78c-.2.12-.19.32,0,.45l5.58,3.22A.87.87,0,0,0,239.09,341.92Zm7-4.08,4.82-2.78c.21-.12.19-.32,0-.45l-5.57-3.22a.87.87,0,0,0-.77,0l-4.83,2.78c-.2.12-.19.32,0,.45l5.58,3.22A.87.87,0,0,0,246.14,337.84ZM220.66,336l-4.83,2.78c-.2.12-.19.32,0,.45l5.58,3.22a.87.87,0,0,0,.77,0l4.82-2.79c.21-.12.2-.32,0-.44L221.43,336A.87.87,0,0,0,220.66,336Zm7.05-4.07-4.83,2.78c-.2.12-.19.32,0,.45l5.58,3.22a.84.84,0,0,0,.77,0l4.83-2.78c.2-.12.19-.32,0-.45l-5.58-3.22A.87.87,0,0,0,227.71,331.92Zm28.21-16.29-4.83,2.79c-.21.12-.19.32,0,.44l5.58,3.22a.84.84,0,0,0,.77,0l4.82-2.79c.21-.11.19-.31,0-.44l-5.58-3.22A.85.85,0,0,0,255.92,315.63Zm-7.06,4.08L244,322.49c-.21.12-.19.32,0,.44l5.57,3.23a.87.87,0,0,0,.77,0l4.83-2.78c.2-.12.19-.32,0-.45l-5.58-3.22A.84.84,0,0,0,248.86,319.71ZM263,311.56l-4.83,2.79c-.2.12-.19.32,0,.44l5.58,3.22a.84.84,0,0,0,.77,0l4.82-2.79c.21-.11.19-.31,0-.44l-5.57-3.22A.84.84,0,0,0,263,311.56Zm-28.21,16.29-4.82,2.78c-.21.12-.2.32,0,.45l5.58,3.22a.87.87,0,0,0,.77,0l4.83-2.78c.2-.12.19-.32,0-.45l-5.58-3.22A.87.87,0,0,0,234.76,327.85Zm7.05-4.07L237,326.56c-.21.12-.2.32,0,.45l5.58,3.22a.87.87,0,0,0,.77,0l4.83-2.78c.2-.12.19-.32,0-.45l-5.58-3.22A.84.84,0,0,0,241.81,323.78Zm-5.15,28.74,4.83-2.79c.2-.12.19-.32,0-.44l-5.58-3.23a.87.87,0,0,0-.77,0l-4.82,2.78c-.21.12-.19.32,0,.45l5.57,3.22A.87.87,0,0,0,236.66,352.52Zm-41.37-4.18-5.58-3.22a.84.84,0,0,0-.77,0l-4.83,2.79c-.2.11-.19.31,0,.44l5.58,3.22a.84.84,0,0,0,.77,0l4.82-2.79C195.52,348.66,195.5,348.46,195.29,348.34Zm10.56,3.1-5.58-3.22a.84.84,0,0,0-.77,0l-7.42,4.29c-.2.12-.19.31,0,.44l5.58,3.22a.84.84,0,0,0,.77,0l7.42-4.29C206.09,351.76,206.07,351.57,205.85,351.44Zm-19.12-9.33-5.58-3.22a.84.84,0,0,0-.77,0l-5.94,3.43c-.21.12-.19.32,0,.45l5.58,3.22a.87.87,0,0,0,.77,0l5.93-3.43C187,342.44,187,342.24,186.73,342.11Zm4.55-2.63a.84.84,0,0,0,.77,0l4.82-2.79c.21-.12.2-.31,0-.44l-5.58-3.22a.84.84,0,0,0-.77,0l-4.83,2.79c-.2.12-.19.31,0,.44ZM215.68,355l-5.58-3.22a.84.84,0,0,0-.77,0l-9.28,5.36c-.2.12-.19.32,0,.44l5.58,3.22a.84.84,0,0,0,.77,0l9.28-5.36C215.91,355.29,215.9,355.1,215.68,355Zm4.63,6.53-5.58-3.22a.84.84,0,0,0-.77,0L208,361.69c-.2.12-.19.32,0,.44l5.58,3.23a.87.87,0,0,0,.77,0l5.94-3.43C220.54,361.82,220.53,361.63,220.31,361.5Zm23.4-52.29a.82.82,0,0,0,.76,0l4.83-2.79c.2-.11.19-.31,0-.44l-5.58-3.22a.84.84,0,0,0-.77,0l-4.82,2.79c-.21.12-.19.32,0,.44Zm-14.11,8.15a.87.87,0,0,0,.77,0l4.83-2.79c.2-.11.19-.31,0-.44l-5.58-3.22a.87.87,0,0,0-.77,0L224,313.69c-.21.12-.2.32,0,.44Zm-31.27,18.05a.87.87,0,0,0,.77,0l4.82-2.79c.21-.12.2-.32,0-.44L198.32,329a.84.84,0,0,0-.77,0l-4.83,2.79c-.2.11-.19.31,0,.44Zm38.32-22.13a.84.84,0,0,0,.77,0l4.83-2.79c.2-.11.19-.31,0-.44l-5.58-3.22a.84.84,0,0,0-.77,0l-4.82,2.79c-.21.12-.19.32,0,.44Zm-14.1,8.15a.87.87,0,0,0,.77,0l4.83-2.78c.2-.12.19-.32,0-.45L222.54,315a.84.84,0,0,0-.77,0L217,317.76c-.21.12-.2.32,0,.45ZM224.18,362a.84.84,0,0,0-.77,0L216,366.29c-.2.12-.19.32,0,.45L221.6,370a.87.87,0,0,0,.77,0l7.42-4.28c.2-.12.19-.32,0-.45Zm-11.75-34.75a.84.84,0,0,0,.77,0L218,324.5c.2-.12.19-.32,0-.45l-5.58-3.22a.87.87,0,0,0-.77,0l-4.82,2.78c-.21.12-.2.32,0,.45Zm-7.05,4.07a.87.87,0,0,0,.77,0l4.83-2.79c.2-.12.19-.32,0-.44l-5.58-3.22a.84.84,0,0,0-.77,0l-4.83,2.78c-.2.12-.19.32,0,.45ZM354.82,286.6a.87.87,0,0,0-.77,0l-11.88,6.86c-.2.12-.19.32,0,.44l5.58,3.23a.87.87,0,0,0,.77,0l11.87-6.86c.21-.11.2-.31,0-.44Zm-15.59,9a.84.84,0,0,0-.77,0l-4.82,2.79c-.21.12-.2.32,0,.44l5.58,3.22a.84.84,0,0,0,.77,0l4.83-2.79c.2-.11.19-.31,0-.44Zm-95.51,52.84,4.82-2.78c.2-.12.19-.32,0-.45L242.93,342a.87.87,0,0,0-.77,0l-4.82,2.78c-.21.12-.19.32,0,.45l5.58,3.22A.84.84,0,0,0,243.72,348.44Zm81.41-44.7a.84.84,0,0,0-.77,0l-4.83,2.78c-.2.12-.19.32,0,.45l5.58,3.22a.87.87,0,0,0,.77,0l4.82-2.78c.21-.12.2-.32,0-.45Zm36.74-21.21a.84.84,0,0,0-.77,0l-4.83,2.79c-.2.12-.19.32,0,.44l5.58,3.22a.84.84,0,0,0,.77,0l4.82-2.79c.21-.11.2-.31,0-.44Zm12.63-.85L361,273.86a.84.84,0,0,0-.77,0l-4.82,2.79c-.21.11-.2.31,0,.44l13.55,7.82a.84.84,0,0,0,.77,0l4.83-2.79C374.73,282,374.72,281.81,374.5,281.68ZM298.78,319a.87.87,0,0,0-.77,0l-5.94,3.43c-.2.11-.19.31,0,.44l5.58,3.22a.84.84,0,0,0,.77,0l5.93-3.43c.21-.12.2-.32,0-.45Zm17.81-10.28a.87.87,0,0,0-.77,0l-7.42,4.29c-.2.12-.19.32,0,.44L314,316.6a.84.84,0,0,0,.77,0l7.42-4.29c.2-.11.19-.31,0-.44Zm-34.14,19.71a.84.84,0,0,0-.77,0L242,351.29c-.21.12-.19.32,0,.45l5.58,3.22a.87.87,0,0,0,.77,0l39.7-22.92c.21-.12.2-.32,0-.45Zm-41.94,24.21a.87.87,0,0,0-.77,0L233.8,356c-.2.12-.19.31,0,.44l5.58,3.22a.84.84,0,0,0,.77,0l5.94-3.43c.2-.12.19-.32,0-.44Zm50.1-28.92a.84.84,0,0,0-.77,0l-5.93,3.43c-.21.12-.2.32,0,.45l5.58,3.22a.87.87,0,0,0,.77,0l5.94-3.43c.2-.12.19-.31,0-.44Zm-58.26,33.64a.84.84,0,0,0-.77,0l-5.94,3.43c-.21.12-.19.32,0,.45l5.58,3.22a.87.87,0,0,0,.77,0L238,361c.21-.12.2-.31,0-.44Zm74.59-43.07a.87.87,0,0,0-.77,0l-5.94,3.43c-.2.12-.19.32,0,.45l5.58,3.22a.84.84,0,0,0,.77,0l5.94-3.42c.2-.12.19-.32,0-.45Zm25.24-14.57a.87.87,0,0,0-.77,0l-4.83,2.79c-.2.12-.19.32,0,.44l5.58,3.23a.87.87,0,0,0,.77,0l4.83-2.78c.2-.12.19-.32,0-.45Zm15.45-11.22,4.82-2.79c.21-.12.2-.31,0-.44L346.85,282a.84.84,0,0,0-.77,0l-4.83,2.79c-.2.12-.19.32,0,.44l5.58,3.22A.84.84,0,0,0,347.63,288.45Zm-31.53-.2,4.83-2.79c.2-.12.19-.32,0-.44l-5.58-3.22a.84.84,0,0,0-.77,0l-4.82,2.79c-.21.11-.2.31,0,.44l5.58,3.22A.87.87,0,0,0,316.1,288.25Zm-16,27.63,14.1-8.15c.2-.11.19-.31,0-.44l-5.58-3.22a.84.84,0,0,0-.77,0l-14.1,8.14c-.21.12-.19.32,0,.45l5.58,3.22A.87.87,0,0,0,300.13,315.88Zm39.68-23.38a.84.84,0,0,0,.77,0l4.82-2.78c.21-.12.19-.32,0-.45l-5.58-3.22a.87.87,0,0,0-.77,0l-4.83,2.79c-.2.12-.19.32,0,.44Zm-7.2-4.58,4.82-2.79c.21-.11.2-.31,0-.44l-5.58-3.22a.84.84,0,0,0-.77,0l-4.83,2.79c-.2.12-.19.32,0,.44l5.58,3.22A.84.84,0,0,0,332.61,287.92Zm-39.54,32,4.83-2.79c.2-.12.19-.32,0-.44l-5.58-3.22a.84.84,0,0,0-.77,0l-4.82,2.79c-.21.11-.19.31,0,.44l5.57,3.22A.87.87,0,0,0,293.07,320Zm31.15-18.45a.84.84,0,0,0,.77,0l4.83-2.79c.2-.11.19-.31,0-.44l-5.58-3.22a.84.84,0,0,0-.77,0l-4.82,2.79c-.21.12-.2.32,0,.44Zm-66.4,38.8,4.82-2.78c.21-.12.19-.32,0-.45L257,333.85a.87.87,0,0,0-.77,0l-4.83,2.79c-.2.12-.19.32,0,.45l5.58,3.22A.87.87,0,0,0,257.82,340.3Zm7.05-4.07,4.82-2.78c.21-.12.2-.32,0-.45l-5.58-3.22a.87.87,0,0,0-.77,0l-4.83,2.79c-.2.12-.19.32,0,.44l5.58,3.22A.84.84,0,0,0,264.87,336.23Zm-14.1,8.14,4.82-2.78c.21-.12.19-.32,0-.45L250,337.92a.84.84,0,0,0-.77,0l-4.83,2.78c-.2.12-.19.32,0,.45l5.58,3.22A.87.87,0,0,0,250.77,344.37ZM279,328.09l4.83-2.79c.2-.12.19-.31,0-.44l-5.58-3.22a.84.84,0,0,0-.77,0l-4.82,2.79c-.21.12-.2.31,0,.44l5.58,3.22A.84.84,0,0,0,279,328.09Zm-7.05,4.07,4.83-2.79c.2-.11.19-.31,0-.44l-5.58-3.22a.84.84,0,0,0-.77,0l-4.83,2.79c-.2.12-.19.32,0,.44l5.58,3.22A.84.84,0,0,0,271.92,332.16ZM286,324l4.83-2.79c.2-.12.19-.31,0-.44l-5.58-3.22a.84.84,0,0,0-.77,0l-4.82,2.79c-.21.12-.19.31,0,.44l5.58,3.22A.84.84,0,0,0,286,324Zm32.26-60.23a.84.84,0,0,0,.77,0l4.83-2.79c.2-.12.19-.31,0-.44l-1.49-.86a.84.84,0,0,0-.77,0l-4.82,2.78c-.2.12-.19.32,0,.45Zm-34.69,22.4a.87.87,0,0,0,.77,0l4.82-2.78c.21-.12.2-.32,0-.45l-5.58-3.22a.84.84,0,0,0-.77,0L278,282.52c-.2.12-.19.32,0,.45Zm14.1-8.15a.84.84,0,0,0,.77,0l4.83-2.78c.2-.12.19-.32,0-.45l-5.58-3.22a.87.87,0,0,0-.77,0l-4.83,2.79c-.2.12-.19.32,0,.44ZM275,291.16a.84.84,0,0,0,.77,0l4.82-2.78c.21-.12.2-.32,0-.45L275,284.72a.87.87,0,0,0-.77,0l-4.83,2.78c-.2.12-.19.32,0,.45Zm15.66-9a.87.87,0,0,0,.77,0l4.82-2.78c.21-.12.2-.32,0-.45l-5.58-3.22a.84.84,0,0,0-.77,0L285,278.45c-.2.12-.19.32,0,.44ZM260.88,299.3a.87.87,0,0,0,.77,0l4.82-2.79c.2-.12.19-.32,0-.44l-5.58-3.22a.84.84,0,0,0-.77,0l-4.82,2.78c-.21.12-.19.32,0,.45Zm7.05-4.07a.84.84,0,0,0,.77,0l4.82-2.78c.21-.12.19-.32,0-.45l-5.57-3.22a.87.87,0,0,0-.77,0l-4.83,2.78c-.2.12-.19.32,0,.45Zm36.25-23.3a.84.84,0,0,0,.77,0l4.82-2.78c.21-.12.2-.32,0-.45l-1.49-.86a.87.87,0,0,0-.77,0l-4.82,2.78c-.21.12-.2.32,0,.45Zm21.15-12.21a.84.84,0,0,0,.77,0l4.83-2.79c.2-.12.19-.32,0-.44l-1.48-.86a.87.87,0,0,0-.77,0l-4.83,2.79c-.2.12-.19.32,0,.44Zm11.72,6.77a.87.87,0,0,0,.77,0l4.83-2.78c.2-.12.19-.32,0-.45L337,260.05a.87.87,0,0,0-.77,0l-4.82,2.78c-.21.12-.2.32,0,.45Zm17.63,17.89,4.82-2.79c.21-.12.2-.31,0-.44l-5.58-3.22a.84.84,0,0,0-.77,0l-4.83,2.79c-.2.12-.19.31,0,.44l5.58,3.22A.84.84,0,0,0,354.68,284.38Zm-43.45-16.52a.84.84,0,0,0,.77,0l4.83-2.79c.2-.11.19-.31,0-.44l-1.49-.86a.87.87,0,0,0-.77,0l-4.82,2.78c-.21.12-.19.32,0,.45Zm-57.41,35.51a.87.87,0,0,0,.77,0l4.83-2.79c.2-.12.19-.32,0-.44l-5.58-3.22a.84.84,0,0,0-.77,0l-4.82,2.79c-.21.11-.19.31,0,.44Z" style="fill: rgb(224, 224, 224); transform-origin: 274.499px 312.815px;" class="animable"></path></g><polygon points="247.04 275.32 299.85 244.83 332.35 263.59 279.54 294.08 247.04 275.32" style="fill: rgb(38, 50, 56); transform-origin: 289.695px 269.455px;" id="el74cp8odkz6" class="animable"></polygon></g><g id="freepik--Screen--inject-170" class="animable" style="transform-origin: 229.16px 154.23px;"><g id="eln180yibmunm"><path d="M176.42,166.39,333.77,75.54c3.08-1.78,5.6-.32,5.6,3.23V200.65a5.79,5.79,0,0,1-2.6,4.5L175.42,298.3c-1.43.82-2.6.15-2.6-1.5V172.62A8,8,0,0,1,176.42,166.39Z" style="fill: rgb(245, 245, 245); transform-origin: 256.095px 186.715px;" class="animable"></path></g><g id="elfrfpewdh2p7"><path d="M339.37,81.69V78.77c0-3.55-2.52-5-5.6-3.23L176.42,166.39a8,8,0,0,0-3.6,6.23v5.23Z" style="fill: rgb(38, 50, 56); transform-origin: 256.095px 126.318px;" class="animable"></path></g><g id="el98aon45e16b"><path d="M315.9,88.34A4.29,4.29,0,0,0,314,91.68c0,1.23.87,1.73,1.93,1.11a4.22,4.22,0,0,0,1.93-3.33C317.83,88.23,317,87.73,315.9,88.34Z" style="fill: rgb(224, 224, 224); transform-origin: 315.93px 90.5682px;" class="animable"></path></g><g id="eluk25dc778bc"><path d="M323.55,83.93a4.24,4.24,0,0,0-1.93,3.34c0,1.23.86,1.72,1.93,1.11A4.27,4.27,0,0,0,325.48,85C325.48,83.81,324.61,83.31,323.55,83.93Z" style="fill: rgb(224, 224, 224); transform-origin: 323.55px 86.1523px;" class="animable"></path></g><g id="elajqimxzewc5"><path d="M331.2,79.51a4.26,4.26,0,0,0-1.93,3.34c0,1.23.86,1.73,1.93,1.11a4.24,4.24,0,0,0,1.92-3.33C333.12,79.4,332.26,78.9,331.2,79.51Z" style="fill: rgb(224, 224, 224); transform-origin: 331.195px 81.7382px;" class="animable"></path></g><polygon points="137.37 105.97 137.37 129.42 303.91 33.27 303.91 9.81 137.37 105.97" style="fill: rgb(73, 150, 255); transform-origin: 220.64px 69.615px;" id="elzee7p9n508j" class="animable"></polygon><g id="el829h6z6wmyv"><polygon points="137.37 105.97 137.37 129.42 303.91 33.27 303.91 9.81 137.37 105.97" style="opacity: 0.1; transform-origin: 220.64px 69.615px;" class="animable"></polygon></g><g id="elchc5xhugyne"><path d="M183.73,189.08a3.51,3.51,0,0,1-1.73.09V177.68a1.36,1.36,0,0,1,.14-.63,1.31,1.31,0,0,1,.48-.45l.86-.49c.22-.13.38-.17.48-.11s.15.21.15.46v3.78a6.66,6.66,0,0,1,1.14-1.34,8.51,8.51,0,0,1,1.52-1.1c1.26-.73,2.23-.9,2.92-.49s1,1.34,1,2.78a9.09,9.09,0,0,1-1.2,4.61,9.43,9.43,0,0,1-3.55,3.45A8.69,8.69,0,0,1,183.73,189.08Zm4.18-4.69a6.23,6.23,0,0,0,.67-3c0-1-.18-1.6-.53-1.85s-.94-.15-1.77.33a5,5,0,0,0-1.51,1.37,3,3,0,0,0-.66,1.82V187a1.69,1.69,0,0,0,.78-.1,5.51,5.51,0,0,0,1-.44A5.18,5.18,0,0,0,187.91,184.39Z" style="fill: rgb(250, 250, 250); transform-origin: 186.345px 182.605px;" class="animable"></path></g><g id="elmg5aw20q8li"><path d="M192.5,183.91c-.1-.07-.15-.21-.15-.45V171.7a1.25,1.25,0,0,1,.15-.63,1.17,1.17,0,0,1,.48-.45l.89-.51c.22-.13.38-.16.48-.11s.15.21.15.46v11.76a1.17,1.17,0,0,1-.14.61,1.22,1.22,0,0,1-.49.46l-.89.51C192.75,183.93,192.59,184,192.5,183.91Z" style="fill: rgb(250, 250, 250); transform-origin: 193.425px 176.964px;" class="animable"></path></g><g id="el5xxv3wi6r1j"><path d="M197.33,180.25c-.79-.43-1.18-1.4-1.18-2.93a8.34,8.34,0,0,1,1.18-4.3,9.06,9.06,0,0,1,3.37-3.27c1.45-.84,2.58-1,3.37-.62s1.19,1.4,1.19,2.93a8.25,8.25,0,0,1-1.19,4.3,9.08,9.08,0,0,1-3.37,3.28C199.24,180.48,198.12,180.68,197.33,180.25Zm5.18-4.28a5.58,5.58,0,0,0,.62-2.68c0-1-.21-1.65-.62-1.94s-1-.2-1.81.26a4.68,4.68,0,0,0-1.81,1.83,5.45,5.45,0,0,0-.63,2.66q0,1.52.63,2c.42.3,1,.22,1.81-.23A4.66,4.66,0,0,0,202.51,176Z" style="fill: rgb(250, 250, 250); transform-origin: 200.705px 174.702px;" class="animable"></path></g><g id="elz10jbkkfc69"><path d="M209.29,177.47a3.41,3.41,0,0,1-1.41.25c-.18,0-.22-.13-.13-.35l.48-1.23a.7.7,0,0,1,.2-.31.33.33,0,0,1,.17,0A5,5,0,0,0,211,175a4.4,4.4,0,0,0,1.65-1.57,4.82,4.82,0,0,0,.52-2.4,6.75,6.75,0,0,1-1.1,1.5,7,7,0,0,1-1.52,1.16c-1.25.72-2.23.89-2.93.51s-1.05-1.3-1.05-2.73a8.37,8.37,0,0,1,1.25-4.47,10,10,0,0,1,3.62-3.4,8.19,8.19,0,0,1,2.14-.89,3.83,3.83,0,0,1,1.7-.11v6.65a9.16,9.16,0,0,1-1,4.26,7.76,7.76,0,0,1-3.1,3.13A11.84,11.84,0,0,1,209.29,177.47Zm3.29-7.4a3.47,3.47,0,0,0,.59-1.92V164.7a2.62,2.62,0,0,0-.81.2,6.69,6.69,0,0,0-1,.49,5,5,0,0,0-2.65,4.65c0,1,.19,1.56.58,1.81s1,.13,1.78-.32A4.46,4.46,0,0,0,212.58,170.07Z" style="fill: rgb(250, 250, 250); transform-origin: 210.925px 170.137px;" class="animable"></path></g><g id="el679a53pvwdj"><path d="M201.25,195.26v82.43c0,.55.29.83.64.62a1.79,1.79,0,0,0,.64-1.39V194.49c0-.55-.29-.82-.64-.61A1.75,1.75,0,0,0,201.25,195.26Z" style="fill: rgb(73, 150, 255); transform-origin: 201.89px 236.094px;" class="animable"></path></g><g id="el7ic7c5epv5b"><path d="M152.51,227.24l36.29-21c1.2-.69,2.17-.13,2.17,1.25v25.53a4.78,4.78,0,0,1-2.17,3.75l-36.29,20.95c-1.19.69-2.16.13-2.16-1.25V231A4.8,4.8,0,0,1,152.51,227.24Z" style="fill: rgb(224, 224, 224); transform-origin: 170.66px 231.98px;" class="animable"></path></g><g id="elv65etzak0m"><path d="M191,207.53c0-1.38-1-1.94-2.17-1.25l-36.29,21a4.8,4.8,0,0,0-2.16,3.75v2.17L191,209.71Z" style="fill: rgb(73, 150, 255); transform-origin: 170.69px 219.592px;" class="animable"></path></g><polygon points="118.95 163.63 135.2 154.25 135.2 170.67 118.95 180.05 118.95 163.63" style="fill: rgb(250, 250, 250); transform-origin: 127.075px 167.15px;" id="elrqsp7erafcn" class="animable"></polygon><g id="elgcflm4qdiri"><path d="M154.41,249.54l6.09-10.82a.68.68,0,0,1,1.17-.13l2.13,2.34,3.67-8.47c.22-.51.65-.56,1-.1l2.22,3.15v7l-16.25,9.38Z" style="fill: rgb(73, 150, 255); transform-origin: 162.55px 241.967px;" class="animable"></path></g><g id="elpg4u56jmjdq"><path d="M174.72,225.2c0,.78.58,1.08,1.3.66l9.58-5.53a2.81,2.81,0,0,0,1.3-2.17c0-.78-.58-1.08-1.29-.66L176,223A2.78,2.78,0,0,0,174.72,225.2Z" style="fill: rgb(250, 250, 250); transform-origin: 180.81px 221.68px;" class="animable"></path></g><g id="elzf748lni07d"><path d="M174.72,232c0,.78.58,1.08,1.3.67l9.58-5.54a2.79,2.79,0,0,0,1.3-2.17c0-.78-.58-1.07-1.29-.66L176,229.78A2.81,2.81,0,0,0,174.72,232Z" style="fill: rgb(250, 250, 250); transform-origin: 180.81px 228.484px;" class="animable"></path></g><g id="elpdvcfdsax2a"><path d="M174.72,238.7c0,.79.58,1.08,1.3.67l9.58-5.54a2.77,2.77,0,0,0,1.3-2.16c0-.78-.58-1.08-1.29-.67L176,236.54A2.77,2.77,0,0,0,174.72,238.7Z" style="fill: rgb(250, 250, 250); transform-origin: 180.81px 235.186px;" class="animable"></path></g><g id="elyu6z8gt9au"><path d="M152.51,266.76l36.29-20.95c1.2-.69,2.17-.13,2.17,1.25v25.53a4.78,4.78,0,0,1-2.17,3.75l-36.29,21c-1.19.69-2.16.13-2.16-1.25V270.51A4.8,4.8,0,0,1,152.51,266.76Z" style="fill: rgb(224, 224, 224); transform-origin: 170.66px 271.575px;" class="animable"></path></g><g id="elpk1r1xrrut"><path d="M191,247.06c0-1.38-1-1.94-2.17-1.25l-36.29,20.95a4.8,4.8,0,0,0-2.16,3.75v2.18L191,249.23Z" style="fill: rgb(73, 150, 255); transform-origin: 170.69px 259.102px;" class="animable"></path></g><polygon points="118.95 203.15 135.2 193.77 135.2 210.19 118.95 219.57 118.95 203.15" style="fill: rgb(250, 250, 250); transform-origin: 127.075px 206.67px;" id="elqze33wpbt78" class="animable"></polygon><g id="el9sxxd9f8bt8"><path d="M154.41,289.07l6.09-10.82a.68.68,0,0,1,1.17-.13l2.13,2.33,3.67-8.47c.22-.51.65-.55,1-.1l2.22,3.15v7l-16.25,9.38Z" style="fill: rgb(73, 150, 255); transform-origin: 162.55px 281.489px;" class="animable"></path></g><g id="el4ao82guh1u8"><path d="M174.72,264.72c0,.78.58,1.08,1.3.67l9.58-5.54a2.77,2.77,0,0,0,1.3-2.16c0-.79-.58-1.08-1.29-.67L176,262.56A2.77,2.77,0,0,0,174.72,264.72Z" style="fill: rgb(250, 250, 250); transform-origin: 180.81px 261.204px;" class="animable"></path></g><g id="el3wcr0d2hclw"><path d="M174.72,271.47c0,.79.58,1.08,1.3.67l9.58-5.54a2.77,2.77,0,0,0,1.3-2.16c0-.78-.58-1.08-1.29-.67L176,269.31A2.77,2.77,0,0,0,174.72,271.47Z" style="fill: rgb(250, 250, 250); transform-origin: 180.81px 267.956px;" class="animable"></path></g><g id="el4mxa87cv5e4"><path d="M174.72,278.23c0,.78.58,1.08,1.3.66l9.58-5.53a2.81,2.81,0,0,0,1.3-2.17c0-.78-.58-1.08-1.29-.66L176,276.06A2.81,2.81,0,0,0,174.72,278.23Z" style="fill: rgb(250, 250, 250); transform-origin: 180.81px 274.71px;" class="animable"></path></g><g id="elby0iunubgb"><path d="M215.61,228.19l111.57-64.41c1.19-.69,2.16-.13,2.16,1.25v32.53a4.8,4.8,0,0,1-2.16,3.75L215.61,265.72c-1.2.69-2.17.13-2.17-1.25V231.94A4.78,4.78,0,0,1,215.61,228.19Z" style="fill: rgb(224, 224, 224); transform-origin: 271.39px 214.75px;" class="animable"></path></g><g id="elfppnc84tgw"><path d="M329.34,165c0-1.38-1-1.94-2.16-1.25L215.61,228.19a4.78,4.78,0,0,0-2.17,3.75v2.17l115.9-66.91Z" style="fill: rgb(73, 150, 255); transform-origin: 271.39px 198.782px;" class="animable"></path></g><g id="els9epkcu6yhi"><path d="M241,221.43l-22.54,13a3.86,3.86,0,0,0-1.73,3v22.28c0,1.1.78,1.55,1.73,1l22.54-13a3.85,3.85,0,0,0,1.73-3V222.43C242.69,221.33,241.91,220.88,241,221.43Z" style="fill: rgb(250, 250, 250); transform-origin: 229.73px 241.07px;" class="animable"></path></g><g id="elu82rd0bukm"><path d="M224.64,241,216.69,258v1.76c0,1.1.78,1.55,1.73,1l22.54-13a3.85,3.85,0,0,0,1.73-3V237l-4.26-8c-.52-1-1.29-.95-1.72.07L230,244.82l-3.26-4.06A1.14,1.14,0,0,0,224.64,241Z" style="fill: rgb(73, 150, 255); transform-origin: 229.69px 244.636px;" class="animable"></path></g><g id="elf1mqt5ncl08"><path d="M219.3,240.8a8.6,8.6,0,0,0,3.89-6.74,3.25,3.25,0,0,0-.59-2l-4.18,2.41a3.86,3.86,0,0,0-1.73,3v3.71A2.84,2.84,0,0,0,219.3,240.8Z" style="fill: rgb(73, 150, 255); transform-origin: 219.941px 236.7px;" class="animable"></path></g><g id="elf1fv7giuc3"><path d="M252.87,216.53l69.66-40.21c1-.56,1.73-.18,1.73.84a3.69,3.69,0,0,1-1.73,2.84l-69.66,40.22c-1,.55-1.73.17-1.73-.85A3.69,3.69,0,0,1,252.87,216.53Z" style="fill: rgb(250, 250, 250); transform-origin: 287.7px 198.267px;" class="animable"></path></g><g id="elh81b0qbsn9u"><path d="M252.87,225.91l69.66-40.21c1-.56,1.73-.18,1.73.84a3.69,3.69,0,0,1-1.73,2.84L252.87,229.6c-1,.55-1.73.17-1.73-.85A3.7,3.7,0,0,1,252.87,225.91Z" style="fill: rgb(250, 250, 250); transform-origin: 287.7px 207.647px;" class="animable"></path></g><g id="el4tdno8fm3fk"><path d="M252.87,235.29l69.66-40.21c1-.56,1.73-.18,1.73.84a3.72,3.72,0,0,1-1.73,2.85L252.87,239c-1,.55-1.73.17-1.73-.85A3.7,3.7,0,0,1,252.87,235.29Z" style="fill: rgb(250, 250, 250); transform-origin: 287.7px 217.037px;" class="animable"></path></g></g><g id="freepik--Character--inject-170" class="animable" style="transform-origin: 318.483px 153.585px;"><g id="elsyas9xgs25"><path d="M366.84,125.31,356.62,125c-.69-.58-11.43-12.7-11.43-12.7s-3.86,6.09-3.93,6.48,10.53,11.72,11.58,12.86a3.15,3.15,0,0,0,2.5,1.23c2.77.16,13.14.89,13.14.89Z" style="fill: rgb(242, 143, 143); transform-origin: 354.87px 123.03px;" class="animable"></path></g><polygon points="345.92 65.18 330.16 64.01 331.38 53.43 347.65 53.79 345.92 65.18" style="fill: rgb(73, 150, 255); transform-origin: 338.905px 59.305px;" id="eluuqsg3xhde" class="animable"></polygon><g id="eljt0tysutu2o"><polygon points="345.92 65.18 330.16 64.01 331.38 53.43 347.65 53.79 345.92 65.18" style="opacity: 0.2; transform-origin: 338.905px 59.305px;" class="animable"></polygon></g><g id="elge43m3c74xu"><path d="M235.92,171.86l111.57-64.41c1.19-.69,2.16-.13,2.16,1.25v32.54a4.81,4.81,0,0,1-2.16,3.75L235.92,209.4c-1.2.69-2.17.13-2.17-1.25V175.61A4.78,4.78,0,0,1,235.92,171.86Z" style="fill: rgb(224, 224, 224); transform-origin: 291.7px 158.425px;" class="animable"></path></g><g id="elyyer95f1m4o"><path d="M349.65,108.7c0-1.38-1-1.94-2.16-1.25L235.92,171.86a4.78,4.78,0,0,0-2.17,3.75v2.17l115.9-66.91Z" style="fill: rgb(73, 150, 255); transform-origin: 291.7px 142.467px;" class="animable"></path></g><g id="el0le3dhz2aa8"><path d="M261.27,165.11l-22.54,13a3.83,3.83,0,0,0-1.73,3v22.27c0,1.1.78,1.55,1.73,1l22.54-13a3.83,3.83,0,0,0,1.73-3V166.11C263,165,262.22,164.56,261.27,165.11Z" style="fill: rgb(250, 250, 250); transform-origin: 250px 184.744px;" class="animable"></path></g><g id="elew3ojw4rs1"><path d="M245,184.68,237,201.63v1.76c0,1.1.78,1.55,1.73,1l22.54-13a3.83,3.83,0,0,0,1.73-3v-7.69l-4.26-8c-.52-1-1.29-.94-1.72.07l-6.71,15.78-3.26-4.07A1.15,1.15,0,0,0,245,184.68Z" style="fill: rgb(73, 150, 255); transform-origin: 250px 188.303px;" class="animable"></path></g><g id="ela4pxjuwutlw"><path d="M239.61,184.48a8.63,8.63,0,0,0,3.89-6.75,3.27,3.27,0,0,0-.59-2l-4.18,2.42a3.83,3.83,0,0,0-1.73,3v3.7A2.84,2.84,0,0,0,239.61,184.48Z" style="fill: rgb(73, 150, 255); transform-origin: 240.251px 180.372px;" class="animable"></path></g><g id="eldae16blc6tw"><path d="M273.18,160.2,342.84,120c1-.55,1.73-.18,1.73.84a3.71,3.71,0,0,1-1.73,2.85l-69.66,40.21c-.95.55-1.73.18-1.73-.84A3.72,3.72,0,0,1,273.18,160.2Z" style="fill: rgb(250, 250, 250); transform-origin: 308.01px 141.95px;" class="animable"></path></g><g id="elnno59cwrpg"><path d="M273.18,169.58l69.66-40.21c1-.55,1.73-.17,1.73.84a3.71,3.71,0,0,1-1.73,2.85l-69.66,40.21c-.95.56-1.73.18-1.73-.84A3.72,3.72,0,0,1,273.18,169.58Z" style="fill: rgb(250, 250, 250); transform-origin: 308.01px 151.323px;" class="animable"></path></g><g id="el8d0b5igka3r"><path d="M273.18,179l69.66-40.21c1-.55,1.73-.17,1.73.84a3.71,3.71,0,0,1-1.73,2.85l-69.66,40.21c-.95.56-1.73.18-1.73-.84A3.72,3.72,0,0,1,273.18,179Z" style="fill: rgb(250, 250, 250); transform-origin: 308.01px 160.743px;" class="animable"></path></g><rect x="360.14" y="177.04" width="5.9" height="8.6" style="fill: rgb(255, 168, 167); transform-origin: 363.09px 181.34px;" id="eltf7s4z66eq" class="animable"></rect><g id="el9yto1dmjgle"><rect x="374.98" y="238.37" width="5.9" height="8.6" style="fill: rgb(255, 168, 167); transform-origin: 377.93px 242.67px; transform: rotate(-1.97deg);" class="animable"></rect></g><g id="elbm3npdvqsv"><path d="M401.11,165c0,5.64.73,42.11.73,42.11.14,1.62,1.66,4.61,1.33,10.85-.44,8.46-1.18,32-1.18,32s-2.76,2.75-6.67,0c0,0-5.35-31.95-6.41-40.33-.92-7.32-2.49-27.21-2.49-27.21L381,205.78s1,5.5,1.18,9.39-1,26.31-1,26.31a6.44,6.44,0,0,1-6.42.25S370,209,369.35,205.44,373.5,165,373.5,165Z" style="fill: rgb(69, 90, 100); transform-origin: 386.253px 208.091px;" class="animable"></path></g><g id="elrjepd6r78q"><path d="M392.23,125.93l.08,0a11.7,11.7,0,0,1,8.8,11.39V165c-4.14,4.5-18.57,6.6-27.61,0V136.2c0-4.6,2.55-10.13,9.61-10.54Z" style="fill: rgb(73, 150, 255); transform-origin: 387.305px 147.43px;" class="animable"></path></g><g id="elbi5mdwizxks"><path d="M394.21,102.39a3.15,3.15,0,0,1,2.61.92c1.12,1.14.88,3.26,0,8.12l-3.46.4Z" style="fill: rgb(38, 50, 56); transform-origin: 395.466px 107.099px;" class="animable"></path></g><g id="elzwjp8kz2wzk"><path d="M374.07,101a5.46,5.46,0,0,1-2.17-.44c-1.06-.61-1.33.59-.75,1.64a4.92,4.92,0,0,0,4,2.67c0-.15,1-2.7,1-2.7Z" style="fill: rgb(38, 50, 56); transform-origin: 373.5px 102.632px;" class="animable"></path></g><g id="eluj0jr6pe7u"><path d="M392.59,111.83c.52.31,1.25-.68,1.88-1.34a2.23,2.23,0,0,1,3.73.61c1.05,2.21-1.33,5.15-2.73,6.12a2.46,2.46,0,0,1-2.88.25l-.36,8.46a9,9,0,0,1-6.81,5.16c-5,.68-3.94-3.42-2.31-5.43v-3.07a11.93,11.93,0,0,1-3.78.19c-.65-.17-2.19-2-3.19-4.13-1.12-2.35-3-6.52-1.33-13.57,1.79-7.57,9.92-7.8,14.77-4.75S392.59,111.83,392.59,111.83Z" style="fill: rgb(255, 168, 167); transform-origin: 386.304px 114.831px;" class="animable"></path></g><g id="el98vv9o7s4va"><path d="M392.59,112.7c.26,0,1.24-1.63,1.88-2.21.89-.8-.26-8.1-.26-8.1s.9-2.76-.85-4.6-5.14-1.52-7.62-1.61a22.27,22.27,0,0,1-8.86-1.78c-3.51-1.53-3.78-1.71-4.21-.16s-.61,5.08,1.5,7.46l1.74.64s.95.84,4.23,1.24a47.87,47.87,0,0,0,9.09-.18c.95-.13,1.16.8,1.67,3.32C391.35,108.93,391.73,112.68,392.59,112.7Z" style="fill: rgb(38, 50, 56); transform-origin: 383.603px 102.931px;" class="animable"></path></g><g id="elhgnfw9dy9sw"><path d="M394.21,103l3.1-1.66a1.71,1.71,0,0,0-2.35-.78A1.85,1.85,0,0,0,394.21,103Z" style="fill: rgb(38, 50, 56); transform-origin: 395.663px 101.68px;" class="animable"></path></g><g id="el3paqvkxcdj"><path d="M383.12,122.59a35.73,35.73,0,0,0,6.21-1.78,5.4,5.4,0,0,0,2.22-2.2,7.24,7.24,0,0,1-1.26,2.59c-1.18,1.5-7.17,2.61-7.17,2.61Z" style="fill: rgb(242, 143, 143); transform-origin: 387.335px 121.21px;" class="animable"></path></g><g id="elpt5rqs89p1"><path d="M384.22,110.68a.93.93,0,1,0,.92-1A.95.95,0,0,0,384.22,110.68Z" style="fill: rgb(38, 50, 56); transform-origin: 385.148px 110.61px;" class="animable"></path></g><g id="ele32udax045h"><path d="M385.2,107.2l2,1.09a1.18,1.18,0,0,0-.46-1.57A1.09,1.09,0,0,0,385.2,107.2Z" style="fill: rgb(38, 50, 56); transform-origin: 386.267px 107.43px;" class="animable"></path></g><g id="ele7ychakx74i"><path d="M384.29,116.93l-2.1.79a1.1,1.1,0,0,0,1.43.7A1.18,1.18,0,0,0,384.29,116.93Z" style="fill: rgb(242, 143, 143); transform-origin: 383.274px 117.709px;" class="animable"></path></g><g id="eldhdukovnjd4"><path d="M376,108l1.8-1.39a1.09,1.09,0,0,0-1.56-.24A1.2,1.2,0,0,0,376,108Z" style="fill: rgb(38, 50, 56); transform-origin: 376.792px 107.072px;" class="animable"></path></g><g id="eljgeu5esmb2f"><path d="M376.56,110.42a.92.92,0,0,0,.92,1,1,1,0,1,0-.92-1Z" style="fill: rgb(38, 50, 56); transform-origin: 377.558px 110.423px;" class="animable"></path></g><polygon points="345.8 37.67 345.5 43.21 342.6 42.23 345.8 37.67" style="fill: rgb(242, 143, 143); transform-origin: 344.2px 40.44px;" id="eld3e8rbvlkpd" class="animable"></polygon><g id="eljurwh72ma0m"><path d="M395.6,254.6v-.84c-.57.24-1.88,5.25-4.22,7.39-1.87,1.7-4.41,3.66-5.05,5.55s3.54,3.06,5.28,2.75c2-.36,5.52-1.78,6.4-3.1s1.29-3.27,2-4.23,2.36-2.05,2.75-3.17a7.16,7.16,0,0,0-.34-3.1c-.27-1-.57-2.19-.93-2.09v.64a4.62,4.62,0,0,1-2.95,1C397.69,255.43,395.59,255.26,395.6,254.6Z" style="fill: rgb(38, 50, 56); transform-origin: 394.534px 261.627px;" class="animable"></path></g><g id="elgd8x8ybdm6e"><path d="M375.07,245.25c-.31,0-.56.44-1.24,1.18a12.85,12.85,0,0,1-3.47,2.5c-2.21,1.1-6.51,2.8-8.45,3.68-1.22.55-1.16,2,.09,2.85s4.29,1.44,7.94.62c2-.44,4.56-2.27,6.2-2.17s4.69.07,5.9-.76.72-2.61.38-4.13c-.37-1.67-.91-4.22-1.46-4.1l0,.52c-.71,1.07-4.32,1.51-5.88.72Z" style="fill: rgb(38, 50, 56); transform-origin: 371.92px 250.694px;" class="animable"></path></g><g id="eljysak700cxk"><path d="M394,129.77l-18.24,18.86s-16-2.86-21.46-4.43c-1.72-.49-2.92-3.06-3.3-5a3.85,3.85,0,0,0-1.37-2.59s0,1.41-.36,3.72c-.14,1-1.72,1.13-3.13,1.44-5,1.08-6.7,0-8.77,1.44-1.6,1.14.41,4.1,4.06,5.1,5.13,1.41,8,.71,11.08,1.48,2.41.6,19.75,6,23.05,6.76,1.74.38,3.07.26,5-1.61s16.29-14.43,16.29-14.43Z" style="fill: rgb(255, 168, 167); transform-origin: 366.832px 143.247px;" class="animable"></path></g><g id="elqa2t5tt7xs9"><path d="M394.81,129.12c-2-.51-14.2,14-14.2,14l6.72,5.64s8.7-5.7,10.24-8S400.86,130.63,394.81,129.12Z" style="fill: rgb(73, 150, 255); transform-origin: 389.83px 138.933px;" class="animable"></path></g><g id="eljguhzv5k2b"><path d="M387.77,149.14s9.18-8.22,9.61-9.12c.83-1.73.6-4.93.6-4.93s1,2.78,0,4.93-8,8.26-9.11,9.31l-1.13,1.06-1.09-1,.65-.57Z" style="fill: rgb(73, 150, 255); transform-origin: 392.537px 142.74px;" class="animable"></path></g><g id="elg4tyo5bcbrk"><path d="M387.77,149.14s9.18-8.22,9.61-9.12c.83-1.73.6-4.93.6-4.93s1,2.78,0,4.93-8,8.26-9.11,9.31l-1.13,1.06-1.09-1,.65-.57Z" style="opacity: 0.2; transform-origin: 392.537px 142.74px;" class="animable"></path></g><g id="elkgccez20bn"><path d="M341.65,108.44c2-.22,3.33-1.7,3.78-1.29a1.11,1.11,0,0,1,.06,1.45,13.72,13.72,0,0,1-3,1.73,22.85,22.85,0,0,0-.54,3.09c-.17,1.53-.11,4.59-1.42,5.63-3.91,3.14-4.91-1.84-4.76-5.18C336,109.72,339.56,108.67,341.65,108.44Z" style="fill: rgb(242, 143, 143); transform-origin: 340.743px 113.563px;" class="animable"></path></g></g><defs>     <filter id="active" height="200%">         <feMorphology in="SourceAlpha" result="DILATED" operator="dilate" radius="2"></feMorphology>                <feFlood flood-color="#32DFEC" flood-opacity="1" result="PINK"></feFlood>        <feComposite in="PINK" in2="DILATED" operator="in" result="OUTLINE"></feComposite>        <feMerge>            <feMergeNode in="OUTLINE"></feMergeNode>            <feMergeNode in="SourceGraphic"></feMergeNode>        </feMerge>    </filter>    <filter id="hover" height="200%">        <feMorphology in="SourceAlpha" result="DILATED" operator="dilate" radius="2"></feMorphology>                <feFlood flood-color="#ff0000" flood-opacity="0.5" result="PINK"></feFlood>        <feComposite in="PINK" in2="DILATED" operator="in" result="OUTLINE"></feComposite>        <feMerge>            <feMergeNode in="OUTLINE"></feMergeNode>            <feMergeNode in="SourceGraphic"></feMergeNode>        </feMerge>            <feColorMatrix type="matrix" values="0   0   0   0   0                0   1   0   0   0                0   0   0   0   0                0   0   0   1   0 "></feColorMatrix>    </filter></defs></svg>